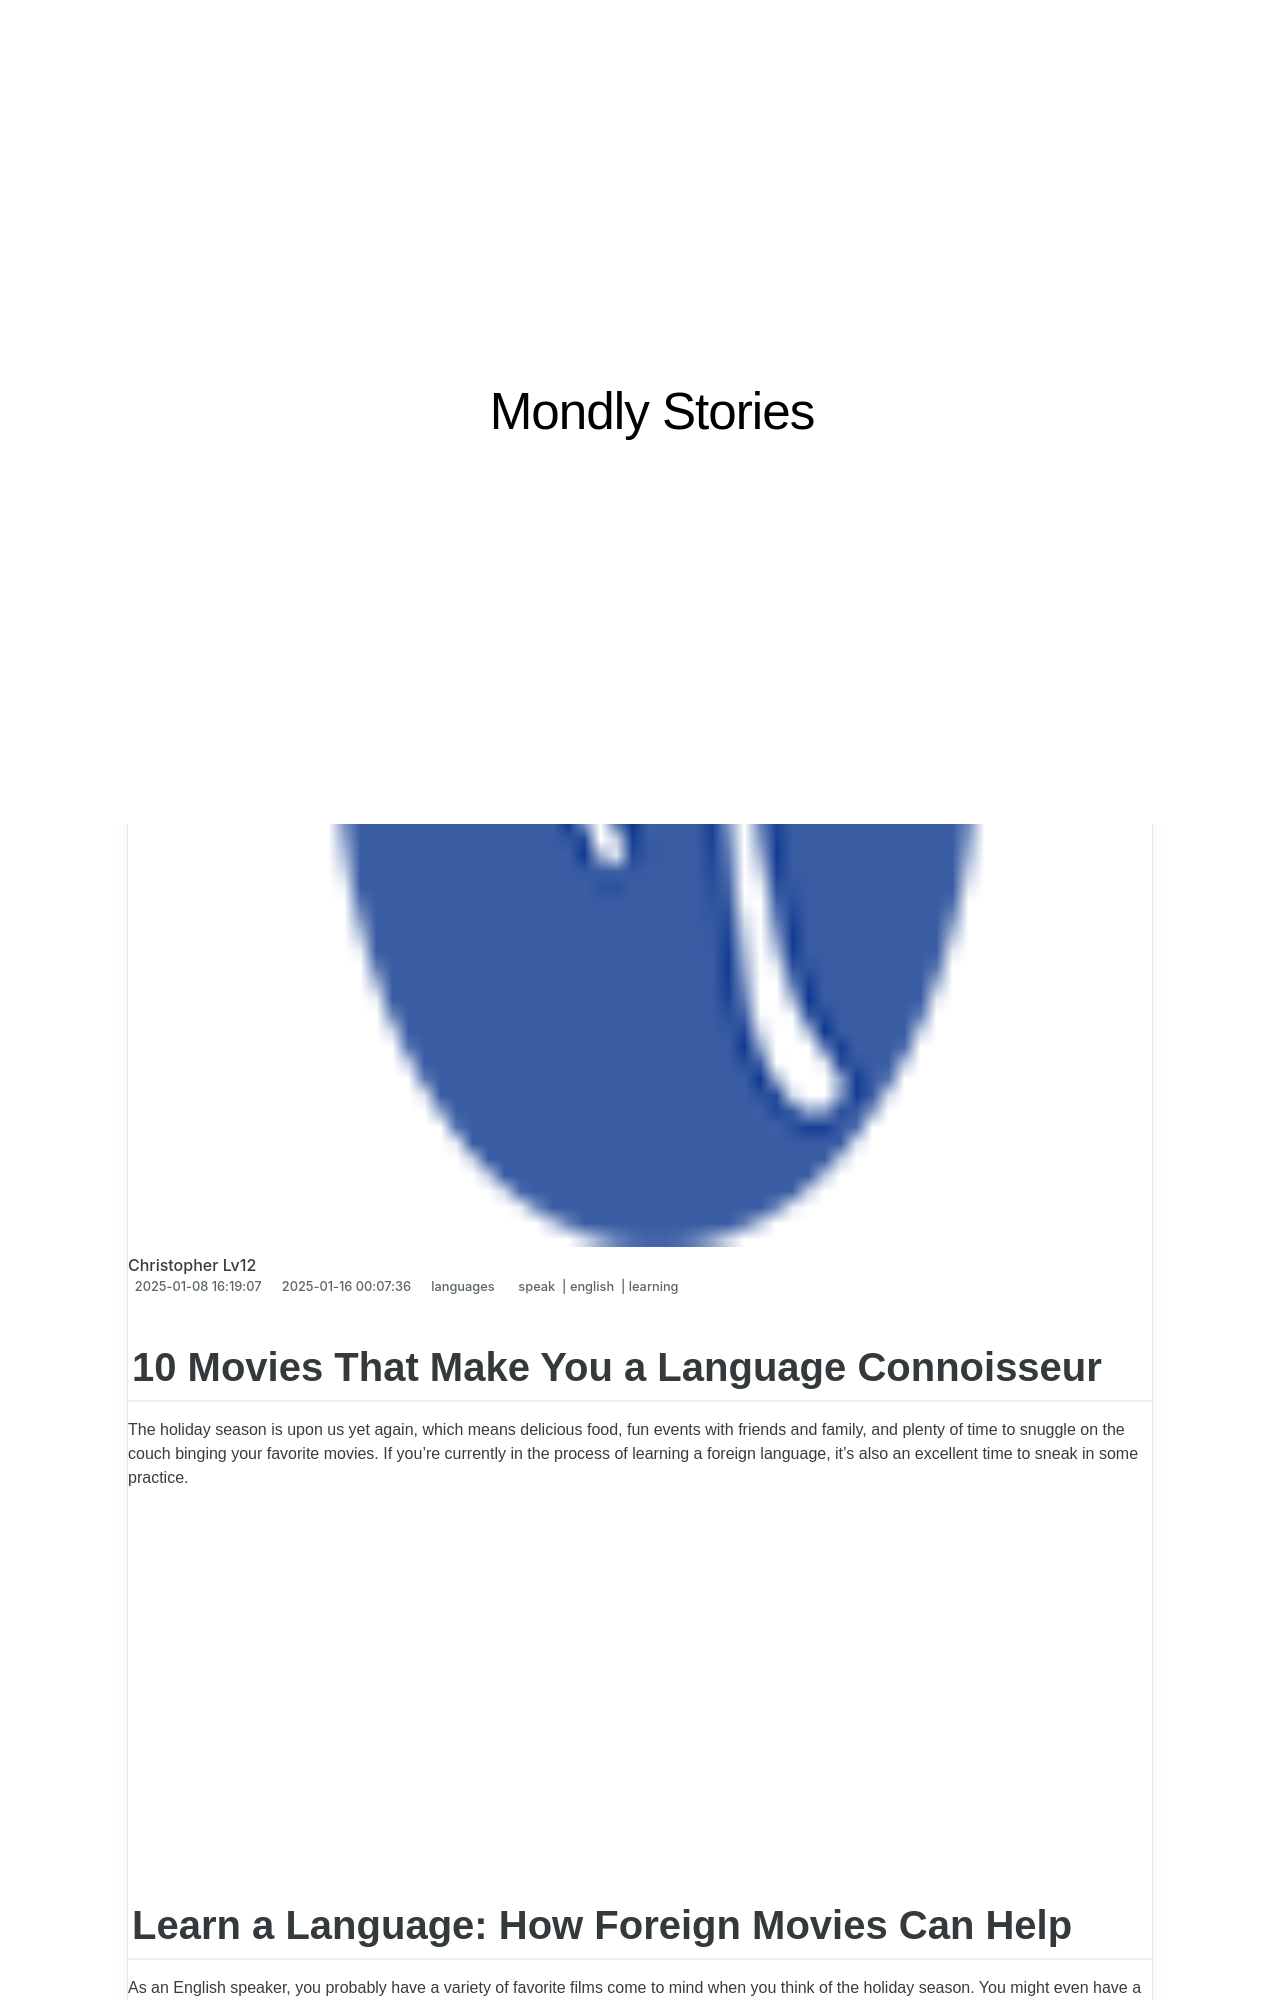

repository: techidaily/site-mondly-stories · page: 10-movies-that-make-you-a-language-connoisseur/index.html · generator: jekyll

---
title: 10 Movies That Make You a Language Connoisseur
date: 2025-01-08T16:19:07.125Z
updated: 2025-01-16T00:07:36.521Z
tags:
  - speak
  - english
  - learning
categories:
  - languages
description: This Article Describes 10 Movies That Make You a Language Connoisseur
excerpt: This Article Describes 10 Movies That Make You a Language Connoisseur
keywords: Language Learning Films,Movie List for Polyglots,Cinematic Language Connoisseurs,Multilingual Movie Recommendations,Language Acquisition Movies,Cinema and Language Skills Development,International Film Guide for Linguists
thumbnail: https://thmb.techidaily.com/307c74c604613a22f691edcf44e5f2764e78d11c78ed3cd5b584a70064abc036.jpg
---

## 10 Movies That Make You a Language Connoisseur

 The holiday season is upon us yet again, which means delicious food, fun events with friends and family, and plenty of time to snuggle on the couch binging your favorite movies. If you’re currently in the process of learning a foreign language, it’s also an excellent time to sneak in some practice.

<!-- affiliate ads begin -->
<iframe width="560" height="315" src="https://www.youtube.com/embed/eu4vwlZcMvM?si=4vEczfVU4BUUFP-t" title="YouTube video player" frameborder="0" allow="accelerometer; autoplay; clipboard-write; encrypted-media; gyroscope; picture-in-picture; web-share" referrerpolicy="strict-origin-when-cross-origin" allowfullscreen></iframe>
<!-- affiliate ads end -->

## Learn a Language: How Foreign Movies Can Help

 As an English speaker, you probably have a variety of favorite films come to mind when you think of the holiday season. You might even have a list of favorites that you and your family watch every year as a tradition. They don’t necessarily have to be Christmas movies. Some families like to binge comedies, and others prefer to focus on action or historical films. No matter what your preferences are if your current focus is language learning, you might want to add a few foreign films to your movie list for this year.

<!-- affiliate ads begin -->
<iframe width="560" height="315" src="https://www.youtube.com/embed/jpdGEJJwMLY?si=eKgXOPpNeYvYKcel" title="YouTube video player" frameborder="0" allow="accelerometer; autoplay; clipboard-write; encrypted-media; gyroscope; picture-in-picture; web-share" referrerpolicy="strict-origin-when-cross-origin" allowfullscreen></iframe>
<!-- affiliate ads end -->

### Listen to Native Speakers

 When learning a language, it can be helpful to listen to native speakers. Watching foreign movies is an easy way to do that.

### Learn Through Real-life Situations

 The context of the story provides insights into the language spoken during the film. You’ll be able to see how certain words, phrases, and slang terms are used in various situations.
